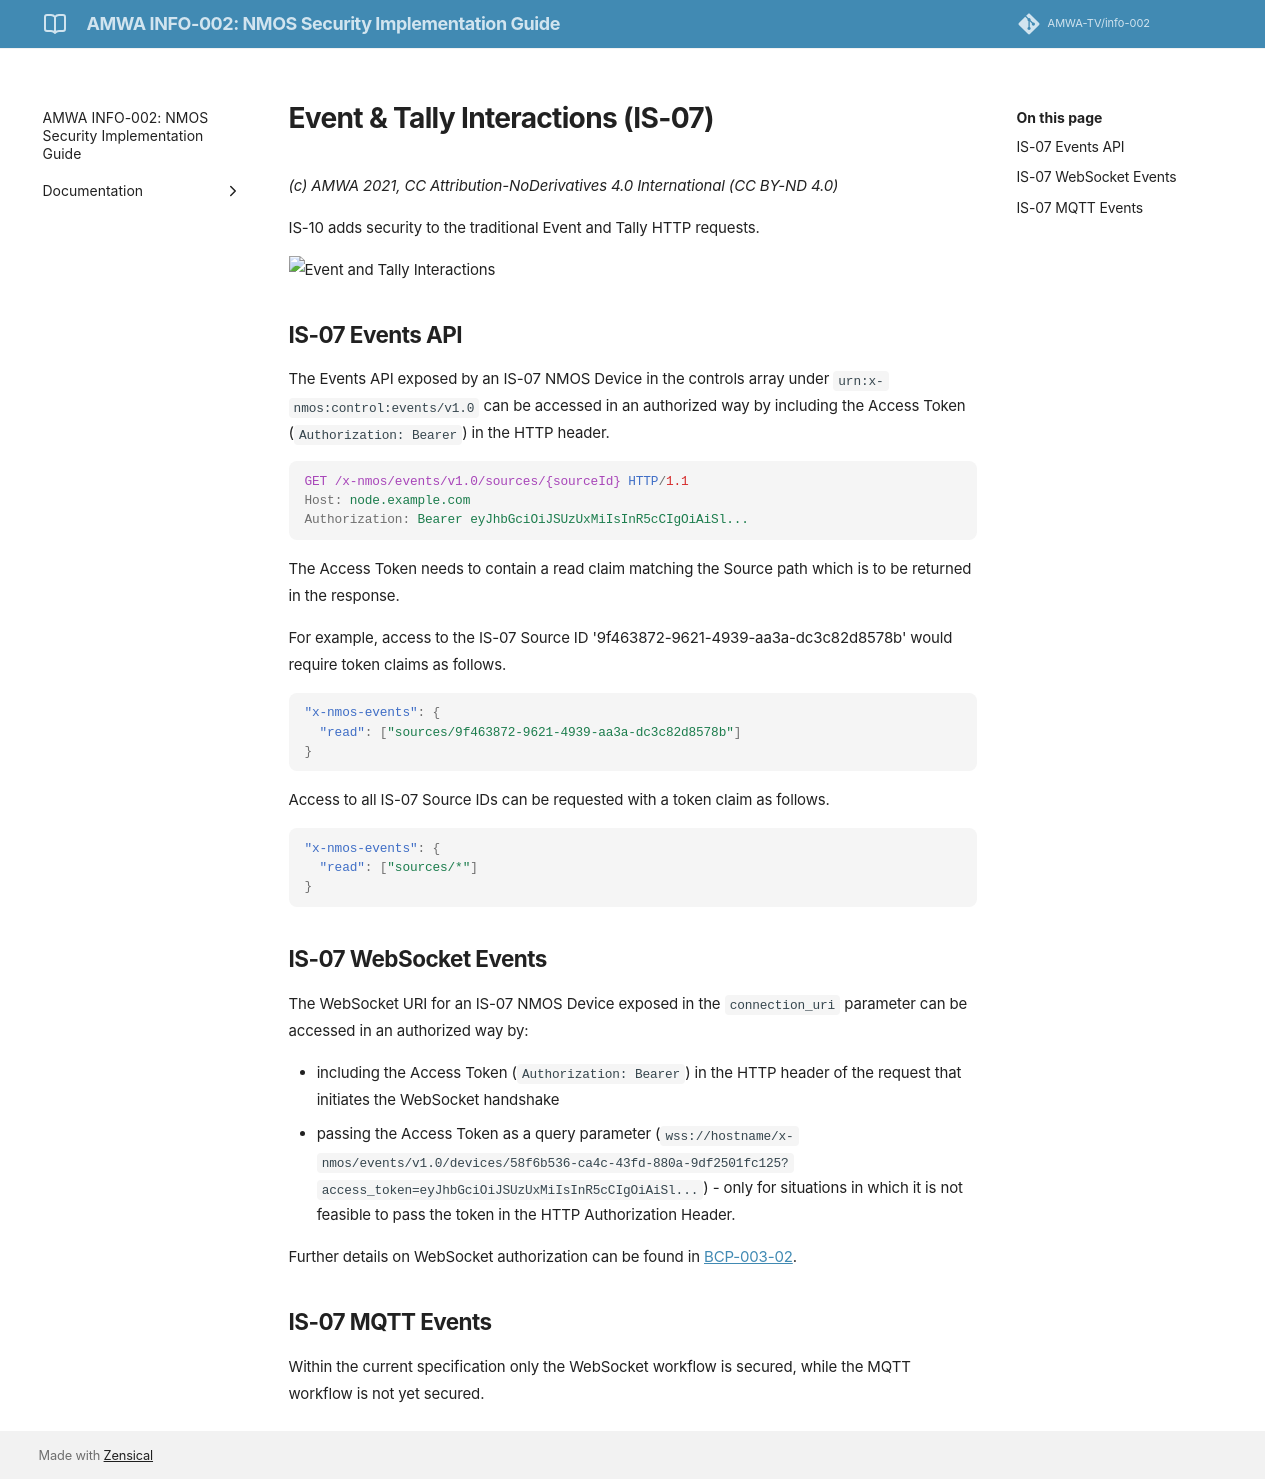

repository: AMWA-TV/info-002 · page: latest/Event and Tally Interactions (IS-07)/index.html · generator: jekyll

# Event & Tally Interactions (IS-07)
_(c) AMWA 2021, CC Attribution-NoDerivatives 4.0 International (CC BY-ND 4.0)_

IS-10 adds security to the traditional Event and Tally HTTP requests.

![Event and Tally Interactions](../docs/images/event_tally.png)

## IS-07 Events API

The Events API exposed by an IS-07 NMOS Device in the controls array under `urn:x-nmos:control:events/v1.0` can be accessed in an authorized way by including the Access Token (`Authorization: Bearer`) in the HTTP header.

```http
GET /x-nmos/events/v1.0/sources/{sourceId} HTTP/1.1
Host: node.example.com
Authorization: Bearer eyJhbGciOiJSUzUxMiIsInR5cCIgOiAiSl...
```

The Access Token needs to contain a read claim matching the Source path which is to be returned in the response.

For example, access to the IS-07 Source ID '9f463872-9621-4939-aa3a-dc3c82d8578b' would require token claims as follows.

```json
"x-nmos-events": {
  "read": ["sources/9f463872-9621-4939-aa3a-dc3c82d8578b"]
}
```

Access to all IS-07 Source IDs can be requested with a token claim as follows.

```json
"x-nmos-events": {
  "read": ["sources/*"]
}
```

## IS-07 WebSocket Events

The WebSocket URI for an IS-07 NMOS Device exposed in the `connection_uri` parameter can be accessed in an authorized way by:

* including the Access Token (`Authorization: Bearer`) in the HTTP header of the request that initiates the WebSocket handshake
* passing the Access Token as a query parameter (`wss://hostname/x-nmos/events/v1.0/devices/58f6b536-ca4c-43fd-880a-9df2501fc125?access_token=eyJhbGciOiJSUzUxMiIsInR5cCIgOiAiSl...`) - only for situations in which it is not feasible to pass the token in the HTTP Authorization Header.

Further details on WebSocket authorization can be found in [BCP-003-02](https://specs.amwa.tv/bcp-003-02/branches/v1.0.x/docs/1.0._Authorization_Practice.html#is-07---event-and-tally).

## IS-07 MQTT Events

Within the current specification only the WebSocket workflow is secured, while the MQTT workflow is not yet secured.
